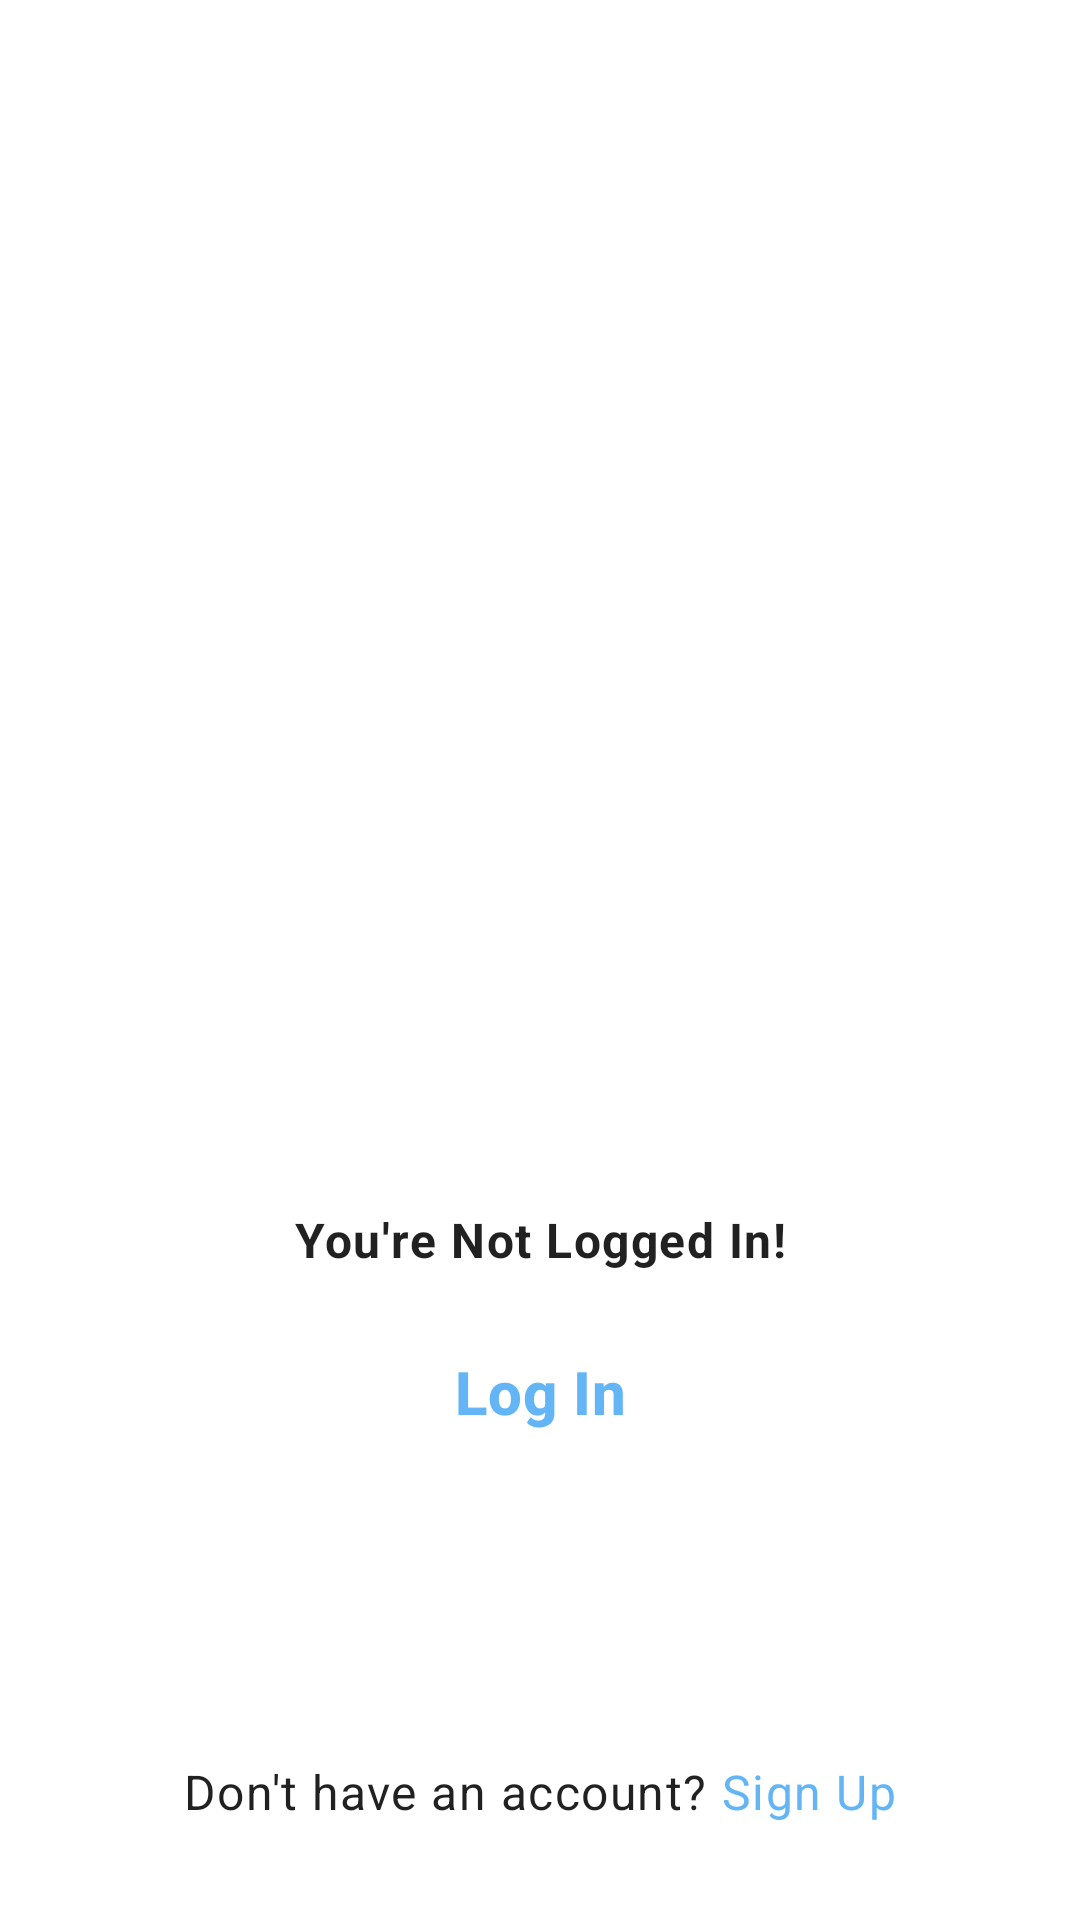

Reconstruct the res/layout file that produces this screen, plus the resources it refers to.
<!-- AndroidManifest.xml: application theme Theme.Chrono12 -->
<!-- res/layout/login_prompt.xml -->
<?xml version="1.0" encoding="utf-8"?>
<androidx.constraintlayout.widget.ConstraintLayout xmlns:android="http://schemas.android.com/apk/res/android"
    android:layout_width="match_parent"
    android:layout_height="match_parent"
    xmlns:app="http://schemas.android.com/apk/res-auto">

    <ImageView
        android:layout_width="200dp"
        android:layout_height="250dp"
        android:id="@+id/ivNotLoggedIn"
        android:src="@drawable/not_logged_in"
        app:layout_constraintVertical_chainStyle="packed"
        app:layout_constraintBottom_toTopOf="@id/tvNotLoggedIn"
        app:layout_constraintStart_toStartOf="parent"
        app:layout_constraintEnd_toEndOf="parent"
        app:layout_constraintTop_toTopOf="parent"/>

    <TextView
        android:layout_width="wrap_content"
        android:layout_height="wrap_content"
        android:id="@+id/tvNotLoggedIn"
        android:text="You're Not Logged In!"
        android:textAppearance="@style/TextAppearance.MaterialComponents.Body1"
        android:textStyle="bold"
        app:layout_constraintStart_toStartOf="parent"
        app:layout_constraintEnd_toEndOf="parent"
        app:layout_constraintBottom_toTopOf="@id/btnLogIn"
        app:layout_constraintTop_toBottomOf="@id/ivNotLoggedIn"/>

    <Button
        android:layout_width="140dp"
        android:layout_height="wrap_content"
        style="@style/Widget.MaterialComponents.Button.TextButton"
        android:text="Log In"
        android:id="@+id/btnLogIn"
        android:textStyle="bold"
        android:layout_marginTop="@dimen/margin_small"
        android:textAppearance="@style/TextAppearance.MaterialComponents.Headline6"
        android:clickable="true"
        android:focusable="true"
        app:layout_constraintStart_toStartOf="parent"
        app:layout_constraintEnd_toEndOf="parent"
        app:layout_constraintTop_toBottomOf="@id/tvNotLoggedIn"
        app:layout_constraintBottom_toBottomOf="parent"/>

    <TextView
        android:id="@+id/tv1"
        android:layout_width="wrap_content"
        android:layout_height="wrap_content"
        android:layout_marginBottom="@dimen/margin_large"
        android:text="@string/don_t_have_an_account"
        app:layout_constraintHorizontal_chainStyle="packed"
        android:textAppearance="@style/TextAppearance.MaterialComponents.Body1"
        app:layout_constraintBottom_toBottomOf="parent"
        app:layout_constraintEnd_toStartOf="@id/toSignup"
        app:layout_constraintHorizontal_bias="0.5"
        app:layout_constraintStart_toStartOf="parent" />

    <TextView
        android:id="@+id/toSignup"
        android:layout_width="wrap_content"
        android:layout_height="wrap_content"
        android:text="@string/sign_up"
        android:textAppearance="@style/TextAppearance.MaterialComponents.Body1"
        android:textColor="?attr/colorPrimary"
        app:layout_constraintBottom_toBottomOf="@id/tv1"
        app:layout_constraintEnd_toEndOf="parent"
        app:layout_constraintHorizontal_bias="0.5"
        app:layout_constraintStart_toEndOf="@id/tv1"
        app:layout_constraintTop_toTopOf="@id/tv1" />


</androidx.constraintlayout.widget.ConstraintLayout>
<!-- resources referenced by this layout -->
<resources>
  <dimen name="margin_large">32dp</dimen>
  <dimen name="margin_small">16dp</dimen>
  <string name="don_t_have_an_account">"Don\'t have an account? "</string>
  <string name="sign_up">Sign Up</string>
  <style name="Theme.Chrono12" parent="Theme.MaterialComponents.DayNight.DarkActionBar">
          
          <item name="colorPrimary">@color/primaryColor</item>
          <item name="colorPrimaryVariant">@color/primaryDarkColor</item>
          <item name="colorOnPrimary">@color/primaryLightColor</item>
          
  
  
  
          <item name="colorSecondary">@color/primaryColor</item>
          <item name="colorSecondaryVariant">@color/primaryDarkColor</item>
          <item name="colorOnSecondary">@color/primaryLightColor</item>
          
          <item name="android:statusBarColor" tools:targetApi="l">?attr/colorPrimary</item>
          
      </style>
  <color name="primaryColor">#64b5f6</color>
  <color name="primaryDarkColor">#2286c3</color>
  <color name="primaryLightColor">#9be7ff</color>
</resources>
